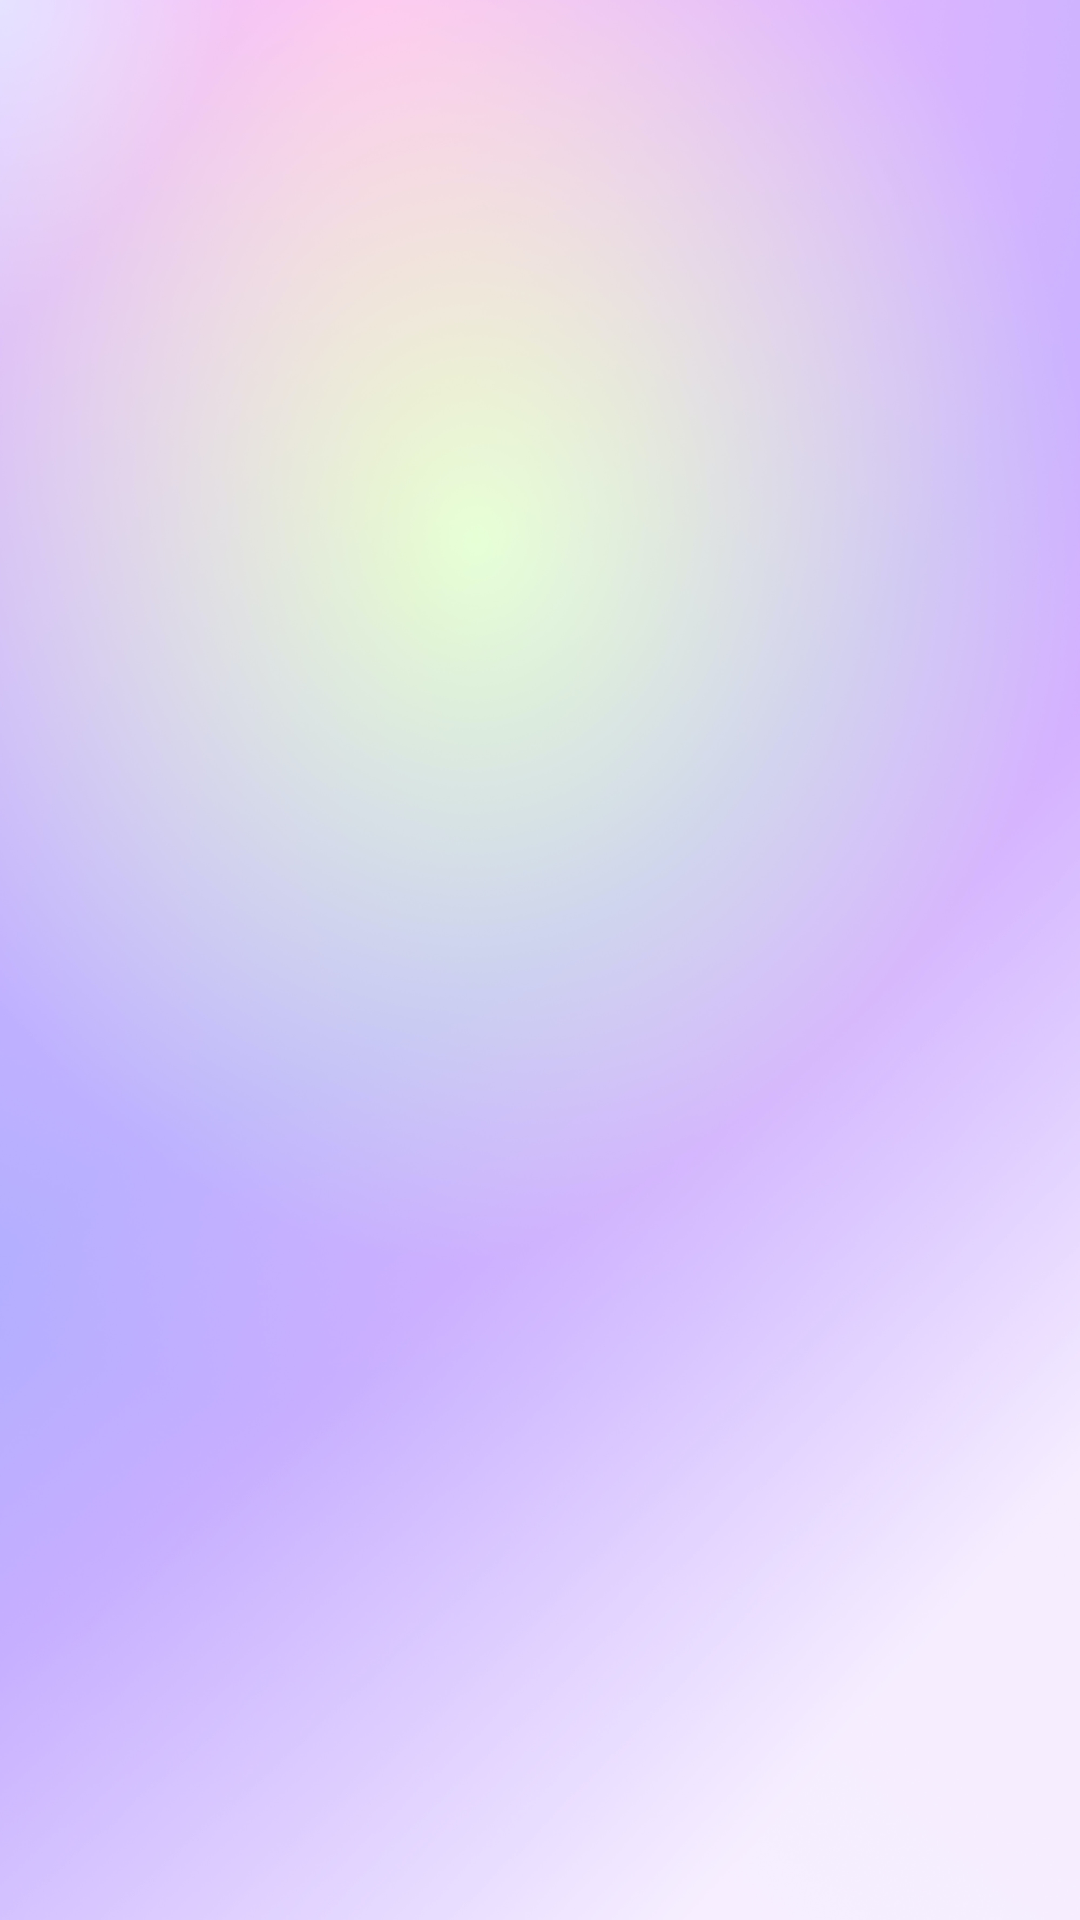

Android layout source for this screen:
<!-- AndroidManifest.xml: application theme Theme.SurfersChat -->
<!-- res/layout/fragment_chats.xml -->
<?xml version="1.0" encoding="utf-8"?>
<FrameLayout xmlns:android="http://schemas.android.com/apk/res/android"
    xmlns:tools="http://schemas.android.com/tools"
    android:layout_width="match_parent"
    android:layout_height="match_parent"
    tools:context=".Fragments.ChatsFragment"
    android:background="@drawable/purple_gradient_background">

    <androidx.recyclerview.widget.RecyclerView
        android:layout_width="match_parent"
        android:layout_height="match_parent"
        android:id="@+id/chatRecyclerView"/>


</FrameLayout>
<!-- resources referenced by this layout -->
<resources>
  <!-- drawable purple_gradient_background: jpeg bitmap (drawable-ldpi, 277983 bytes) -->
  <style name="Theme.SurfersChat" parent="Theme.MaterialComponents.DayNight.DarkActionBar">
          
          <item name="colorPrimary">#422C73</item>
          <item name="colorPrimaryVariant">#422C73</item>
          <item name="colorOnPrimary">@color/white</item>
          
          <item name="colorSecondary">@color/teal_200</item>
          <item name="colorSecondaryVariant">@color/teal_700</item>
          <item name="colorOnSecondary">@color/black</item>
          
          <item name="android:statusBarColor" tools:targetApi="21">?attr/colorPrimaryVariant</item>
          
      </style>
  <!-- not gathered from this repository: default colours our renderer supplied (Android Studio template values) -->
  <color name="teal_200">#FF03DAC5</color>
  <color name="teal_700">#FF018786</color>
  <color name="black">#FF000000</color>
  <color name="white">#FFFFFFFF</color>
</resources>
